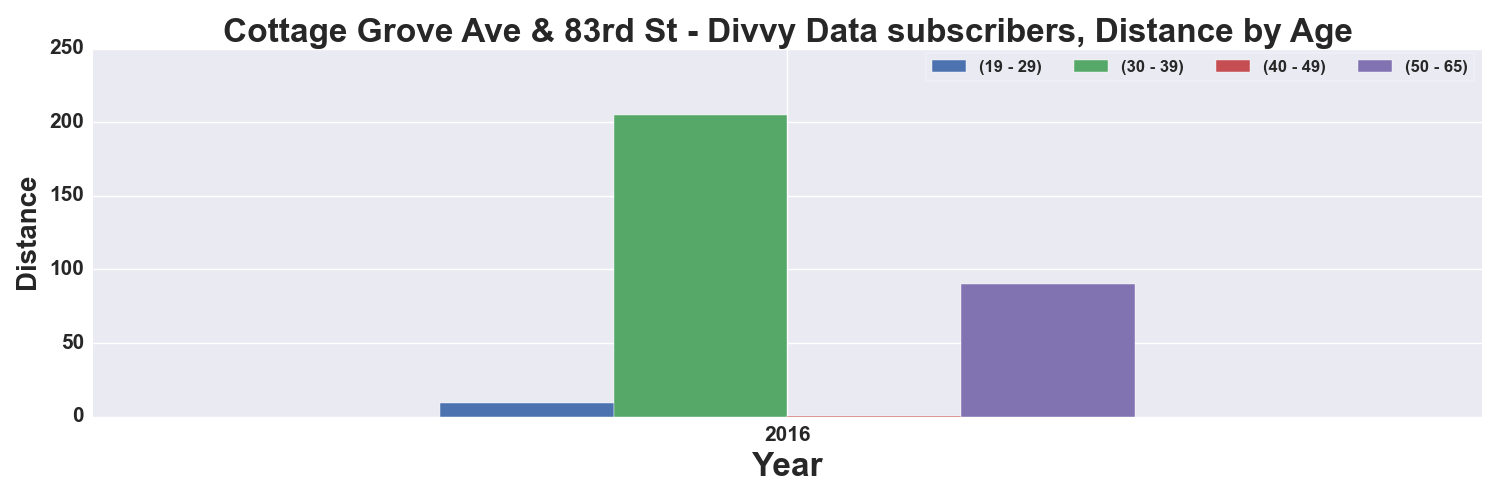

Data behind this chart, as committed beside it:
, START TIME YEAR, DISTANCE_Miles, DISTANCE_Miles, DISTANCE_Miles, DISTANCE_Miles
AGE_GROUP, , 19 - 29, 30 - 39, 40 - 49, 50 - 65
0, 2016, 8.979, 204.9, 0.2964, 89.79
